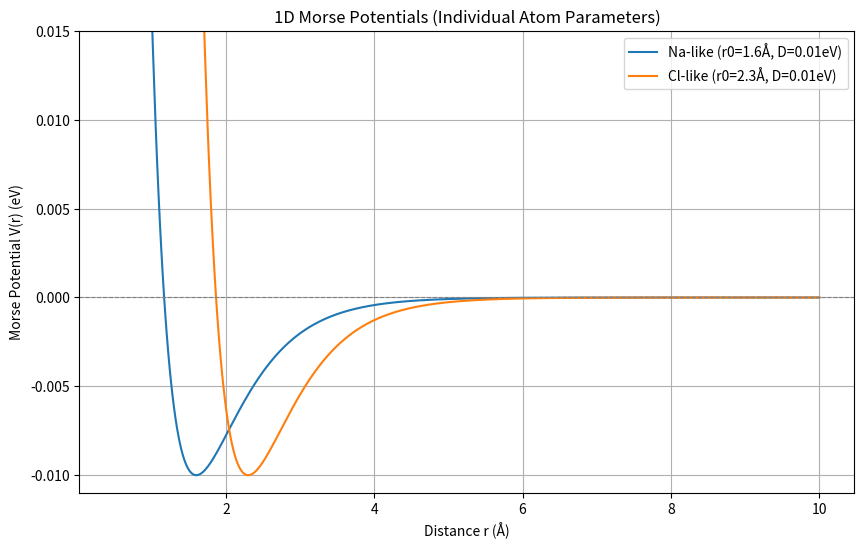
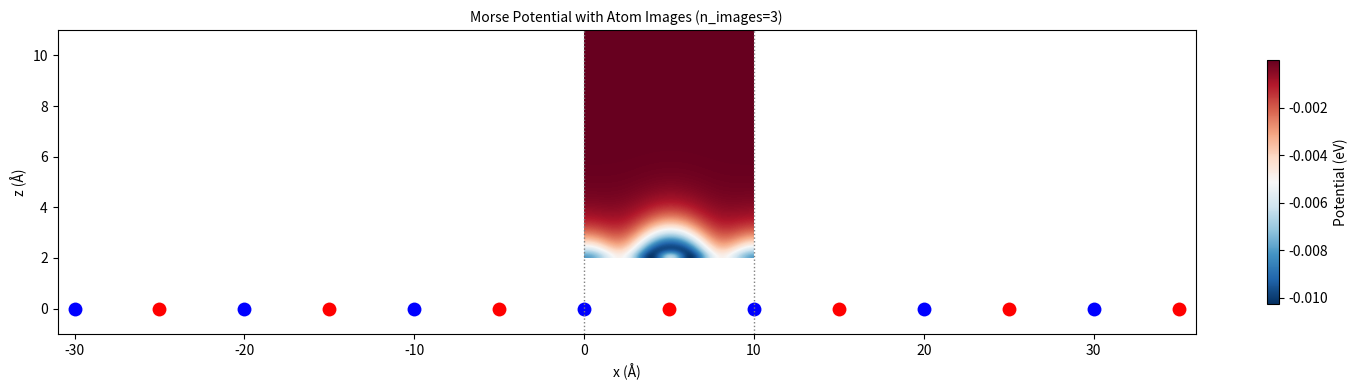
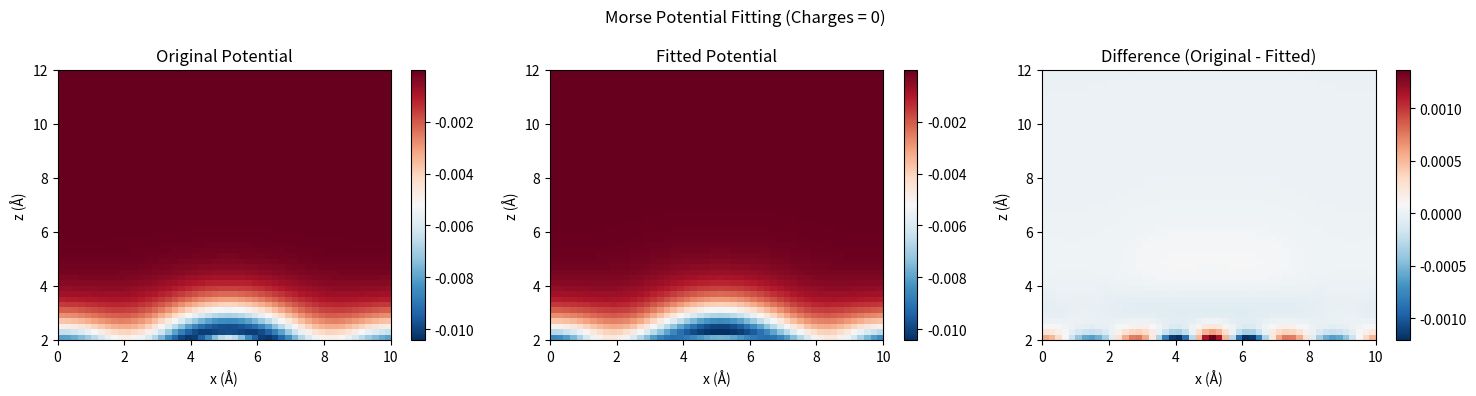
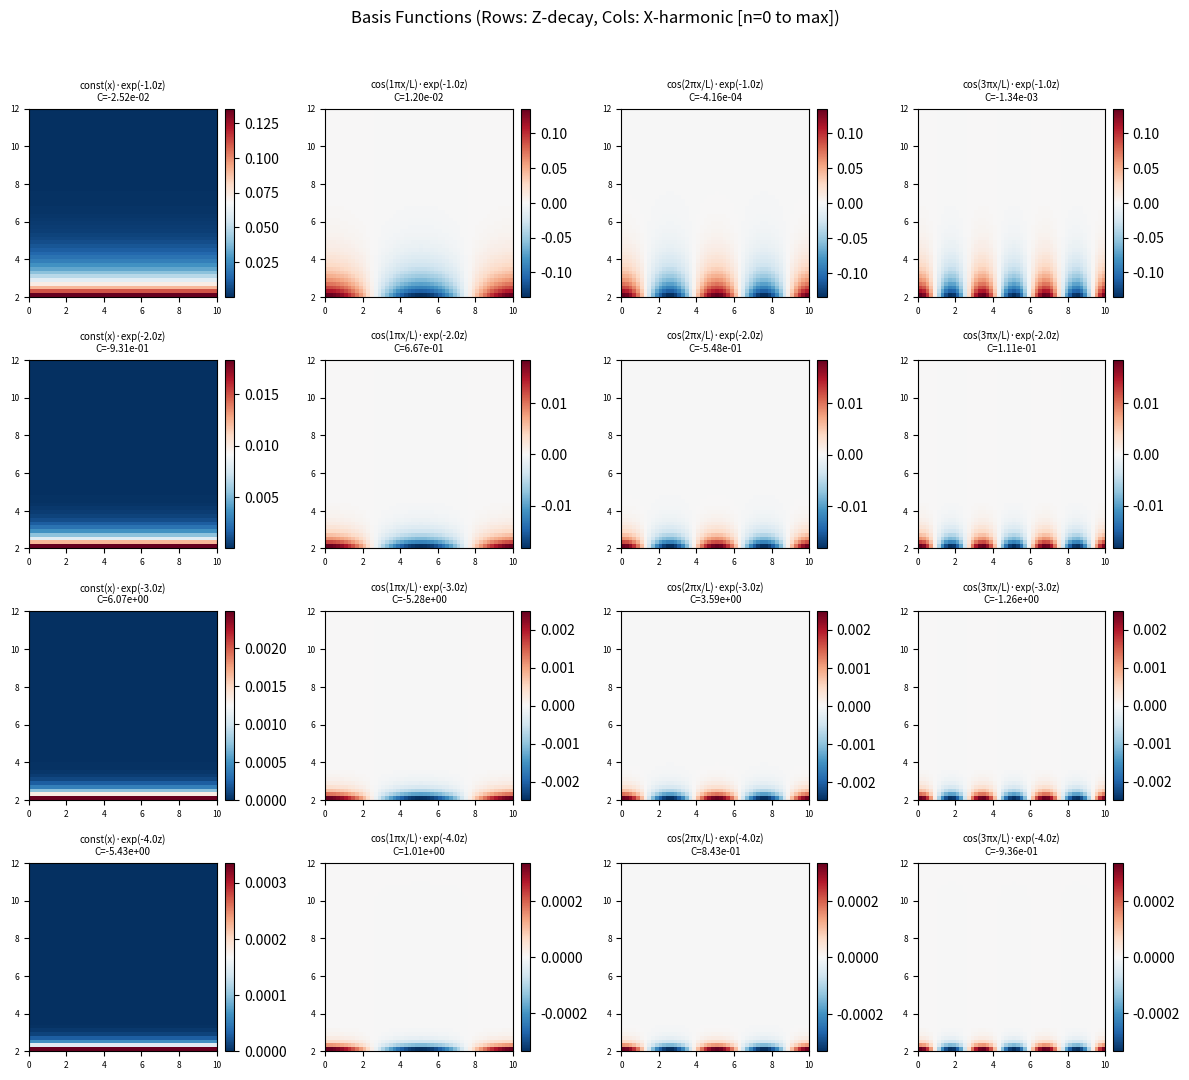

Recreate these plots in Python, in order.
#!/usr/bin/env python3
"""
Surface Potential Fitting Framework
===================================

Efficiently represent non-covalent interactions between molecules and crystal surfaces
by fitting periodic potentials to localized basis functions.

Approach:
1. Calculate periodic Coulomb/Morse potentials on 2D grid (expensive, done once)
2. Fit to compact basis set in unit cell (cheap linear algebra)
3. Fast evaluation using fitted coefficients

[redacted]
"""

import numpy as np
import matplotlib.pyplot as plt
from scipy.optimize import minimize
from scipy.linalg import lstsq
import warnings


class GridManager:
    """Manages 2D grid definition and coordinate transformations."""
    
    def __init__(self, cell_x=10.0, cell_z=10.0, grid_step=0.2, z_offset=2.0):
        """
        Initialize 2D grid within unit cell.
        
        Parameters:
        -----------
        cell_x : float
            Unit cell size in x-direction (Angstrom), periodic
        cell_z : float  
            Unit cell size in z-direction (Angstrom), non-periodic
        grid_step : float
            Grid spacing in both directions (Angstrom)
        z_offset : float
            Offset above surface atoms (Angstrom) - focuses on non-covalent interaction region
        """
        self.cell_x = cell_x
        self.cell_z = cell_z
        self.grid_step = grid_step
        self.z_offset = z_offset
        
        # Create grid points
        self.nx = int(cell_x / grid_step)
        self.nz = int(cell_z / grid_step)
        
        # Grid coordinates (atoms at z=0, grid starts at z_offset above surface)
        self.x_coords = np.linspace(0, cell_x, self.nx, endpoint=False)
        self.z_coords = np.linspace(z_offset, z_offset + cell_z, self.nz)  # Start at z_offset above atoms
        
        # 2D mesh for vectorized operations
        self.X, self.Z = np.meshgrid(self.x_coords, self.z_coords, indexing='ij')
        
        print(f"Grid: {self.nx}x{self.nz} points, total {self.nx*self.nz}")
        print(f"X range: [0, {cell_x:.1f}] Å")
        print(f"Z range: [{z_offset:.1f}, {z_offset + cell_z:.1f}] Å")
    
    def get_grid_shape(self):
        """Returns (nx, nz) grid dimensions."""
        return (self.nx, self.nz)
    
    def get_coordinates(self):
        """Returns X, Z meshgrid coordinates."""
        return self.X, self.Z
    
    def flatten_grid(self, grid_2d):
        """Flatten 2D grid for linear algebra operations."""
        return grid_2d.flatten()
    
    def reshape_grid(self, flat_array):
        """Reshape flattened array back to 2D grid."""
        return flat_array.reshape(self.nx, self.nz)


class PotentialCalculator:
    """Calculate Coulomb and Morse potentials with periodic boundary conditions."""
    
    def __init__(self, grid_manager):
        """
        Initialize potential calculator.
        
        Parameters:
        -----------
        grid_manager : GridManager
            Grid management instance
        """
        self.grid = grid_manager
        self.atoms = []  # List of (x, z, charge, morse_params)
    
    def add_atom(self, x, z, charge, vdw_radius=2.0, vdw_depth=0.01, morse_a=1.6):
        """
        Add atom to the system.
        
        Parameters:
        -----------
        x, z : float
            Atom coordinates (Angstrom)
        charge : float
            Atomic charge (elementary units)
        vdw_radius : float
            Van der Waals radius (Angstrom)
        vdw_depth : float
            Van der Waals energy minimum depth (eV)
        morse_a : float
            Morse potential exponent (1/Angstrom)
        """
        # Morse potential parameters: r0 = vdw_radius, D = vdw_depth, a = morse_a
        self.atoms.append({
            'x': x, 'z': z, 'charge': charge,
            'morse_D': vdw_depth, 'morse_a': morse_a, 'morse_r0': vdw_radius
        })
        print(f"Added atom at ({x:.1f}, {z:.1f}) Å, charge={charge:+.2f}e, vdW_radius={vdw_radius:.1f}Å, vdW_depth={vdw_depth:.3f}eV")
    
    def get_all_atom_images(self, n_images):
        """
        Generates a list of all atoms including their periodic images.

        Parameters:
        -----------
        n_images : int
            Number of periodic images to include (-n to +n) for each original atom.

        Returns:
        --------
        list_of_atom_images : list of dict
            Each dict contains atom properties including 'x_image' for the replicated x-coordinate.
        """
        all_images = []
        for original_idx, atom_spec in enumerate(self.atoms):
            for n in range(-n_images, n_images + 1):
                image_spec = atom_spec.copy()
                image_spec['x_image'] = atom_spec['x'] + n * self.grid.cell_x
                image_spec['original_atom_index'] = original_idx
                all_images.append(image_spec)
        return all_images

    def calculate_coulomb_periodic(self, n_images=5):
        """
        Calculate Coulomb potential 1/r with periodic images in x-direction.
        
        Parameters:
        -----------
        n_images : int
            Number of periodic images to include (-n to +n)
            
        Returns:
        --------
        potential : ndarray
            2D Coulomb potential on grid
        """
        X, Z = self.grid.get_coordinates()
        potential = np.zeros_like(X)
        
        # Coulomb constant in eV*Angstrom/e^2
        k_e = 14.3996448915
        
        all_atom_images = self.get_all_atom_images(n_images)

        for atom_image in all_atom_images:
            # Distance from each grid point to this image
            dx = X - atom_image['x_image']
            dz = Z - atom_image['z'] # Original z of the atom
            r = np.sqrt(dx**2 + dz**2)
            
            # Avoid division by zero (minimum distance cutoff)
            r = np.maximum(r, 0.1)
            
            potential += k_e * atom_image['charge'] / r
        return potential
    
    def calculate_morse_periodic(self, n_images=5):
        """
        Calculate Morse potential with periodic images in x-direction.
        
        Parameters:
        -----------
        n_images : int
            Number of periodic images to include
            
        Returns:
        --------
        potential : ndarray
            2D Morse potential on grid
        """
        X, Z = self.grid.get_coordinates()
        potential = np.zeros_like(X)
        
        all_atom_images = self.get_all_atom_images(n_images)

        for atom_image in all_atom_images:
            D = atom_image['morse_D']
            a = atom_image['morse_a']
            r0 = atom_image['morse_r0']
            
            dx = X - atom_image['x_image']
            dz = Z - atom_image['z'] # Original z of the atom
            r = np.sqrt(dx**2 + dz**2)
            
            exp_term = np.exp(-a * (r - r0))
            potential += D * (exp_term**2 - 2 * exp_term)
        return potential


class BasisFunctions:
    """Generate basis functions for potential fitting."""
    
    def __init__(self, grid_manager):
        """
        Initialize basis function generator.
        
        Parameters:
        -----------
        grid_manager : GridManager
            Grid management instance
        """
        self.grid = grid_manager
        self.basis_grids = []  # List of 2D basis function grids
        self.basis_labels = []  # Descriptive labels for each basis function
        self.n_harmonics_gen = 0  # Stores the max harmonic index used (e.g., n_harmonics input)
        self.n_z_functions_gen = 0 # Stores the number of z-functions used
    
    def generate_plane_wave_exponential_basis(self, n_harmonics=8, n_z_functions=4):
        """
        Generate basis functions: plane waves in x × exponentials in z.
        
        Parameters:
        -----------
        n_harmonics : int
            Number of plane wave harmonics (n=1,2,...,n_harmonics)
        n_z_functions : int
            Number of exponential decay functions in z
        """
        self.n_harmonics_gen = n_harmonics
        self.n_z_functions_gen = n_z_functions

        X, Z = self.grid.get_coordinates()
        self.basis_grids = []
        self.basis_labels = []
        
        # Z-direction exponential decay parameters
        # Generate decay rates like [1.0, 2.0, ..., n_z_functions]
        z_decay_rates = np.linspace(1.0, float(n_z_functions), n_z_functions) # 1/Å

        # Loop for n includes n=0 for the constant term in x
        for n in range(n_harmonics + 1):  # n from 0 to n_harmonics
            if n == 0:
                # Constant term in x-direction
                plane_wave_term = np.ones_like(X)
                x_label_part = "const(x)"
            else:
                # Plane wave frequency for periodic boundary conditions
                k_x = 2 * np.pi * n / self.grid.cell_x
                plane_wave_term = np.cos(k_x * X)
                x_label_part = f"cos({n}πx/L)"
            
            for i, decay_rate in enumerate(z_decay_rates):
                # Basis function: cos(k_x * x) * exp(-decay_rate * z)
                basis_func = plane_wave_term * np.exp(-decay_rate * Z)
                
                self.basis_grids.append(basis_func)
                self.basis_labels.append(f"{x_label_part}·exp(-{decay_rate:.1f}z)")
        
        print(f"Generated {len(self.basis_grids)} basis functions")
        print(f"X harmonics: n=0 to {n_harmonics}")
        print(f"Z decays: {z_decay_rates}")
    
    def get_basis_matrix(self):
        """
        Get basis functions as matrix for linear fitting.
        
        Returns:
        --------
        basis_matrix : ndarray
            Shape (n_grid_points, n_basis_functions)
        """
        n_points = self.grid.nx * self.grid.nz
        n_basis = len(self.basis_grids)
        
        basis_matrix = np.zeros((n_points, n_basis))
        
        for i, basis_grid in enumerate(self.basis_grids):
            basis_matrix[:, i] = self.grid.flatten_grid(basis_grid)
        
        return basis_matrix
    
    def reconstruct_potential(self, coefficients):
        """
        Reconstruct potential from basis function coefficients.
        
        Parameters:
        -----------
        coefficients : ndarray
            Coefficients for each basis function
            
        Returns:
        --------
        potential : ndarray
            Reconstructed 2D potential on grid
        """
        potential = np.zeros_like(self.basis_grids[0])
        
        for coeff, basis_grid in zip(coefficients, self.basis_grids):
            potential += coeff * basis_grid
        
        return potential


class PotentialFitter:
    """Fit grid potentials to basis functions with regularization."""
    
    def __init__(self, basis_functions):
        """
        Initialize potential fitter.
        
        Parameters:
        -----------
        basis_functions : BasisFunctions
            Basis function generator instance
        """
        self.basis = basis_functions
        self.coefficients = None
        self.rmse = None
        self.regularization_strength = 1e-6
    
    def set_regularization(self, strength):
        """Set L2 regularization strength."""
        self.regularization_strength = strength
        print(f"Regularization strength: {strength:.2e}")
    
    def fit(self, target_potential):
        """
        Fit basis functions to target potential using regularized least squares.
        
        Parameters:
        -----------
        target_potential : ndarray
            2D target potential on grid
            
        Returns:
        --------
        coefficients : ndarray
            Fitted coefficients
        rmse : float
            Root mean square error
        """
        # Get basis matrix and flatten target
        A = self.basis.get_basis_matrix()  # (n_points, n_basis)
        b = self.basis.grid.flatten_grid(target_potential)  # (n_points,)
        
        # Regularized least squares: minimize ||Ax - b||² + λ||x||²
        # Solution: x = (A^T A + λI)^(-1) A^T b
        AtA = A.T @ A
        Atb = A.T @ b
        
        # Add regularization
        regularization_matrix = self.regularization_strength * np.eye(AtA.shape[0])
        regularized_AtA = AtA + regularization_matrix
        
        # Solve regularized system
        self.coefficients = np.linalg.solve(regularized_AtA, Atb)
        
        # Calculate RMSE and total error
        fitted_flat = A @ self.coefficients
        residual = fitted_flat - b
        self.rmse = np.sqrt(np.mean(residual**2))
        
        # Calculate total absolute error (sum over all grid points)
        total_abs_error = np.sum(np.abs(residual))
        mean_abs_error = np.mean(np.abs(residual))
        max_abs_error = np.max(np.abs(residual))
        
        # Calculate relative errors
        target_range = np.max(b) - np.min(b)
        relative_rmse = self.rmse / target_range * 100 if target_range > 0 else 0
        
        print(f"Fitting completed:")
        print(f"  RMSE: {self.rmse:.6f} eV")
        print(f"  Relative RMSE: {relative_rmse:.2f}% of potential range")
        print(f"  Total absolute error: {total_abs_error:.3f} eV")
        print(f"  Mean absolute error: {mean_abs_error:.6f} eV")
        print(f"  Max absolute error: {max_abs_error:.6f} eV")
        print(f"  Target potential range: [{np.min(b):.3f}, {np.max(b):.3f}] eV")
        print(f"  Number of basis functions: {len(self.coefficients)}")
        
        # Print coefficients as a matrix
        num_x_funcs = self.basis.n_harmonics_gen + 1
        num_z_funcs = self.basis.n_z_functions_gen
        if len(self.coefficients) == num_x_funcs * num_z_funcs:
            coeffs_matrix = self.coefficients.reshape((num_x_funcs, num_z_funcs))
            print(f"  Coefficients matrix (rows: x-harmonics {0}-{self.basis.n_harmonics_gen}, cols: z-decays {0}-{num_z_funcs-1}):")
            with np.printoptions(precision=3, suppress=True):
                print(coeffs_matrix)
        else:
            print(f"  Coefficients (linear array): {self.coefficients}")
        
        return self.coefficients, self.rmse
    
    def get_fitted_potential(self):
        """Get reconstructed potential using fitted coefficients."""
        if self.coefficients is None:
            raise ValueError("Must fit first!")
        return self.basis.reconstruct_potential(self.coefficients)


class Visualizer:
    """Visualization tools for potentials and fitting quality."""
    
    def __init__(self, grid_manager):
        """Initialize visualizer."""
        self.grid = grid_manager
    
    def plot_potential_comparison(self, original, fitted, title="Potential Comparison", 
                                  filename="potential_comparison.png"):
        """
        Plot original vs fitted potential side by side.
        
        Parameters:
        -----------
        original, fitted : ndarray
            2D potential grids to compare
        title : str
            Plot title
        filename : str
            Filename to save the plot.
        """
        fig, axes = plt.subplots(1, 3, figsize=(15, 4))
        
        # Common colorbar limits
        vmin = min(np.min(original), np.min(fitted))
        vmax = max(np.max(original), np.max(fitted))
        
        # Original potential
        im1 = axes[0].imshow(original.T, origin='lower', aspect='auto', 
                            extent=[0, self.grid.cell_x, self.grid.z_offset, self.grid.z_offset + self.grid.cell_z],
                            vmin=vmin, vmax=vmax, cmap='RdBu_r')
        axes[0].set_title('Original Potential')
        axes[0].set_xlabel('x (Å)')
        axes[0].set_ylabel('z (Å)')
        plt.colorbar(im1, ax=axes[0])
        
        # Fitted potential  
        im2 = axes[1].imshow(fitted.T, origin='lower', aspect='auto',
                            extent=[0, self.grid.cell_x, self.grid.z_offset, self.grid.z_offset + self.grid.cell_z], 
                            vmin=vmin, vmax=vmax, cmap='RdBu_r')
        axes[1].set_title('Fitted Potential')
        axes[1].set_xlabel('x (Å)')
        axes[1].set_ylabel('z (Å)')
        plt.colorbar(im2, ax=axes[1])
        
        # Difference
        diff = original - fitted
        im3 = axes[2].imshow(diff.T, origin='lower', aspect='auto',
                            extent=[0, self.grid.cell_x, self.grid.z_offset, self.grid.z_offset + self.grid.cell_z],
                            cmap='RdBu_r')
        axes[2].set_title('Difference (Original - Fitted)')
        axes[2].set_xlabel('x (Å)')
        axes[2].set_ylabel('z (Å)')
        plt.colorbar(im3, ax=axes[2])
        
        plt.suptitle(title)
        plt.tight_layout()
        plt.savefig(filename)
        print(f"Potential comparison plot saved to {filename}")
        plt.show()
    
    def plot_basis_functions(self, basis_object, coefficients=None, 
                             filename="basis_functions.png"):
        """
        Plot all generated basis functions in a grid.
        Rows correspond to z-functions, columns to x-functions.

        Parameters:
        -----------
        basis_object : BasisFunctions
            The BasisFunctions instance containing the generated basis.
        coefficients : np.ndarray, optional
            Fitted coefficients. If provided, they are added to the titles.
        filename : str
            Filename to save the plot.
        """
        num_x_funcs = basis_object.n_harmonics_gen + 1  # n=0 to n_harmonics_gen
        num_z_funcs = basis_object.n_z_functions_gen
        
        if not basis_object.basis_grids:
            print("No basis functions to plot.")
            return

        fig, axes = plt.subplots(num_z_funcs, num_x_funcs, 
                                 figsize=(3 * num_x_funcs, 2.8 * num_z_funcs), 
                                 squeeze=False) # squeeze=False ensures axes is always 2D
        
        for k, basis_grid in enumerate(basis_object.basis_grids):
            # Order of generation: outer loop x (n), inner loop z (decay_rate)
            # So, to map to (row=z_idx, col=x_idx):
            x_idx = k // num_z_funcs  # Column index (0 to n_harmonics_gen)
            z_idx = k % num_z_funcs   # Row index (0 to n_z_functions_gen - 1)
            
            ax = axes[z_idx, x_idx]
            im = ax.imshow(basis_grid.T, origin='lower', aspect='auto',
                           extent=[0, self.grid.cell_x, self.grid.z_offset, 
                                   self.grid.z_offset + self.grid.cell_z],
                           cmap='RdBu_r')
            title = basis_object.basis_labels[k]
            if coefficients is not None and k < len(coefficients):
                title += f"\nC={coefficients[k]:.2e}"
            ax.set_title(title, fontsize=7)
            # ax.set_xlabel('x (Å)', fontsize=7) # Can be set per column or row if desired
            # ax.set_ylabel('z (Å)', fontsize=7) # Can be set per column or row if desired
            ax.tick_params(axis='both', which='major', labelsize=6)
            plt.colorbar(im, ax=ax, fraction=0.046, pad=0.04)
            
        plt.suptitle('Basis Functions (Rows: Z-decay, Cols: X-harmonic [n=0 to max])')
        plt.tight_layout(rect=[0, 0.02, 1, 0.96]) # Adjust for suptitle and labels
        plt.savefig(filename)
        print(f"Basis functions plot saved to {filename}")
        plt.show()

    def plot_potential_with_atoms(self, potential_grid, all_atom_images,
                                  title="Potential with Atom Images",
                                  filename="potential_with_atoms.png"):
        """
        Plots the 2D potential grid with all atom images (original and periodic) overlaid.

        Parameters:
        -----------
        potential_grid : np.ndarray
            The 2D potential grid to plot.
        all_atom_images : list of dict
            List of atom image specifications, from PotentialCalculator.get_all_atom_images().
        title : str
            Plot title.
        filename : str
            Filename to save the plot.
        """
        fig, ax = plt.subplots(figsize=(15, 4)) # Elongated aspect ratio, e.g., 15 width, 4 height

        # Plot potential using imshow
        # The extent should match the unit cell for the potential grid
        im = ax.imshow(potential_grid.T, origin='lower', aspect='auto',
                       extent=[0, self.grid.cell_x,
                               self.grid.z_offset, self.grid.z_offset + self.grid.cell_z],
                       cmap='RdBu_r', interpolation='bicubic',
                       vmin=np.min(potential_grid), vmax=np.max(potential_grid))
        plt.colorbar(im, ax=ax, label="Potential (eV)", shrink=0.8)

        # Plot atoms
        if all_atom_images:
            r0_type_Na = 1.6 # Assuming Na-like has r0=1.6
            for ia,atom_img in enumerate(all_atom_images):
                color = 'blue' if np.isclose(atom_img['morse_r0'], r0_type_Na) else 'red'
                # Scatter plot size 's' is roughly proportional to area
                scatter_size = (atom_img['morse_r0'] * 7)**2 # Adjust scaling factor as needed
                print( f"Atom {ia}: x_image={atom_img['x_image']:.2f}, z={atom_img['z']:.2f}, r0={atom_img['morse_r0']:.2f}, color={color}")
                ax.scatter(atom_img['x_image'], atom_img['z'], marker='o', s=100.0, c=color, edgecolors='k', linewidth=0.0)

            # Set plot limits to show all atom images
            atom_x_coords = [atom['x_image'] for atom in all_atom_images]
            min_x_atom = min(atom_x_coords)
            max_x_atom = max(atom_x_coords)
            # Ensure the central cell [0, cell_x] is clearly visible within the atom image range
            plot_min_x = min(min_x_atom - self.grid.cell_x * 0.1, -0.05 * self.grid.cell_x)
            plot_max_x = max(max_x_atom + self.grid.cell_x * 0.1, self.grid.cell_x * 1.05)
            ax.set_xlim(plot_min_x, plot_max_x)

        ax.set_ylim( -1.0 ,  11.0 )

        # Draw lines for the primary unit cell boundaries
        ax.axvline(0, color='gray', linestyle=':', linewidth=1)
        ax.axvline(self.grid.cell_x, color='gray', linestyle=':', linewidth=1)

        ax.set_xlabel("x (Å)")
        ax.set_ylabel("z (Å)")
        ax.set_title(title, fontsize=10)
        plt.tight_layout()
        plt.savefig(filename)
        print(f"Potential with atoms plot saved to {filename}")
        plt.show()

def plot_1d_morse_debug(atom_params_list, title="1D Morse Potential Debug"):
    """
    Plots the 1D Morse potential for a list of atom parameters.

    Parameters:
    -----------
    atom_params_list : list of dict
        List of dictionaries, each containing 'morse_D', 'morse_a', 'morse_r0', and 'label'.
    title : str
        Plot title.
    """
    plt.figure(figsize=(10, 6))
    r_values = np.linspace(0.5, 10.0, 500)  # Start r from a small positive value up to 10Å

    max_D_abs = 0.0
    for params in atom_params_list:
        D = params['morse_D']
        a = params['morse_a']
        r0 = params['morse_r0']
        label = params.get('label', f'D={D:.2f}, a={a:.1f}, r0={r0:.1f}')

        exp_term = np.exp(-a * (r_values - r0))
        morse_V = D * (exp_term**2 - 2 * exp_term)
        
        plt.plot(r_values, morse_V, label=label)
        if D > 0: # D is depth, should be positive
            max_D_abs = max(max_D_abs, D)

    plt.ylim(-1.1 * max_D_abs, 1.5 * max_D_abs if max_D_abs > 0 else 0.1) # Ensure well and repulsive part are visible
    plt.axhline(0, color='gray', linestyle='--', linewidth=0.8)
    plt.xlabel("Distance r (Å)")
    plt.ylabel("Morse Potential V(r) (eV)")
    plt.title(title)
    plt.legend()
    plt.grid(True)
    plt.show()

def main_example():
    """Example usage of the surface potential fitting framework."""
    
    print("Surface Potential Fitting Framework")
    print("=" * 40)
    
    # 1. Setup grid with 2.0 Å offset above surface
    print("\n1. Setting up grid...")
    grid = GridManager(cell_x=10.0, cell_z=10.0, grid_step=0.2, z_offset=2.0)
    
    # 2. Setup atoms with realistic parameters (Na+ and Cl- at surface)
    print("\n2. Adding atoms...")
    calc = PotentialCalculator(grid)
    
    # Na-like atom at the edge (x=0) for symmetry: charge 0.0e, vdW radius 1.6Å, vdW depth 0.01eV, Morse exponent 1.6 Å^-1
    calc.add_atom(x=0.0, z=0.0, charge=0.0, vdw_radius=1.6, vdw_depth=0.01, morse_a=1.6)
    
    # Cl-like atom in the center (x=cell_x/2) for symmetry: charge 0.0e, vdW radius 2.3Å, vdW depth 0.01eV, Morse exponent 1.6 Å^-1  
    calc.add_atom(x=grid.cell_x / 2.0, z=0.0, charge=0.0, vdw_radius=2.3, vdw_depth=0.01, morse_a=1.6)

    # --- 1D Morse Potential Debug Plot ---
    print("\n--- Plotting 1D Morse Potentials for Debugging ---")
    debug_atom_params = []
    atom_labels = ["Na-like (r0=1.6Å, D=0.01eV)", "Cl-like (r0=2.3Å, D=0.01eV)"] 
    for i, atom_p in enumerate(calc.atoms):
        debug_atom_params.append({
            'label': atom_labels[i] if i < len(atom_labels) else f"Atom {i+1}",
            'morse_D': atom_p['morse_D'],
            'morse_a': atom_p['morse_a'],
            'morse_r0': atom_p['morse_r0']
        })
    plot_1d_morse_debug(debug_atom_params, title="1D Morse Potentials (Individual Atom Parameters)")
    # --- End of 1D Morse Potential Debug Plot ---

    
    # 3. Calculate periodic potentials
    print("\n3. Calculating periodic potentials...")
    coulomb_potential = calc.calculate_coulomb_periodic(n_images=3)
    morse_potential = calc.calculate_morse_periodic(n_images=3)
    
    # Total potential (for realistic modeling)
    # Since charges are 0, coulomb_potential will be 0. We fit/visualize Morse directly.
    total_potential_to_fit = morse_potential 
    
    # Get all atom images for the new visualization
    n_images_for_calc_and_plot = 3 # Should be same as used in calculate_..._periodic
    all_atom_images_for_plot = calc.get_all_atom_images(n_images=n_images_for_calc_and_plot)

    print(f"Coulomb potential range: [{np.min(coulomb_potential):.3f}, {np.max(coulomb_potential):.3f}] eV")
    print(f"Morse potential range: [{np.min(morse_potential):.3f}, {np.max(morse_potential):.3f}] eV")
    print(f"Potential to fit range: [{np.min(total_potential_to_fit):.3f}, {np.max(total_potential_to_fit):.3f}] eV")
    
    # 4. Generate basis functions
    print("\n4. Generating basis functions...")
    basis = BasisFunctions(grid)
    basis.generate_plane_wave_exponential_basis(n_harmonics=3, n_z_functions=4) # n_harmonics for 0,1,2,3
    
    # 5. Fit potential with different regularization strengths
    print("\n5. Fitting potential...")
    fitter = PotentialFitter(basis)
    
    # Try fitting with minimal regularization first
    print("\n--- Fitting with low regularization ---")
    fitter.set_regularization(1e-8)
    coefficients, rmse = fitter.fit(total_potential_to_fit)
    
    # If error is large, try stronger regularization
    if rmse > 0.01:  # If RMSE > 10 meV
        print("\n--- Trying stronger regularization ---")
        fitter.set_regularization(1e-4)
        coefficients, rmse = fitter.fit(total_potential_to_fit)
    
    # 6. Get fitted potential
    fitted_potential = fitter.get_fitted_potential()
    
    # 7. Visualize results
    print("\n6. Visualizing results...")
    viz = Visualizer(grid)

    viz.plot_potential_with_atoms(total_potential_to_fit, all_atom_images_for_plot,
                                  title=f"Morse Potential with Atom Images (n_images={n_images_for_calc_and_plot})",
                                  filename="morse_potential_with_all_atoms.png")

    viz.plot_potential_comparison(total_potential_to_fit, fitted_potential,
                                 title="Morse Potential Fitting (Charges = 0)",
                                 filename="morse_potential_comparison.png")
    viz.plot_basis_functions(basis, coefficients=coefficients,
                             filename="morse_basis_functions.png")
    
    print("\nExample completed successfully!")
    return grid, calc, basis, fitter, viz


if __name__ == "__main__":
    # Run example
    grid, calc, basis, fitter, viz = main_example()